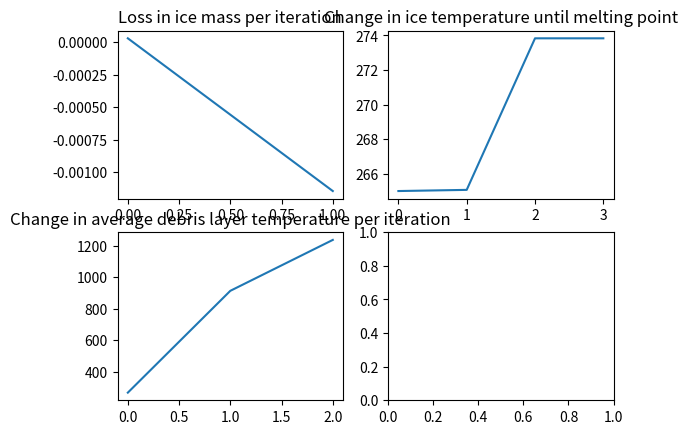

This figure's Python source:
import numpy as np
import matplotlib.pyplot as plt
import random as rd

#Initial Conditions
debris_temp_surface = [275]
debris_temp_btm = [268]
ice_temp = [265]
night_temp_min = 265
night_temp_max = 289

#Constants
#Heatcap are reduced by a factor of 100 for now to make calculations faster
density_ice = 2008 #kg/m^3
heatcap_ice = 0.0053 * 4.184 * 100/10**(2) #Conversion of cal/cm to joules/m
latent_fusion = 333.55*1000
density_rock = 2243 #Based on Marl (the rock)
heatcap_rock = 2000/10**(2)#Average value

#Value obtained from https://pubs.usgs.gov/of/1988/0441/report.pdf
thermal_conductivity_of_rock = 2.390 * 10**(-3) * 4.184 * 100  #Conversion of cal/cm to joules/m
heat_transfer_coefficient_air = 500 #Between 0.5 to 1000 Wm^(-2)K^(-1)
heat_transfer_coefficient_water = 1450 #Between 50 to 3,000 Wm^(-2)K^(-1)

soil_albedo = 0.17
solar_constant = 1400

#Lists
debris_depth = list(range(0, 10))
R_rock = debris_depth[-1]/thermal_conductivity_of_rock
surface_temp_gradient = []
bottom_temp_gradient = []
avg_temp_gradient = []
avg_temp = []

#Day-night cycle
air_temp = []

ice_mass = [3.1*10**(-5)]

#While ice is below melting temperature, ice first heats up to 273 Kelvin, the melting temperature
while ice_temp[-1] <= 273:
    #Step 1: Day - Solar radiation heats up the top surface of the debris layer
    if len(air_temp)%2 == 0: #day
        air_temp.append(273)
        change_debris_surface_temp = (1 - soil_albedo) * solar_constant/(density_rock * heatcap_rock)

        #print('day ' + str(change_debris_surface_temp))

    #Step 1: Night - Air either convects heat to or from the surface of the debris layer
    else: #night
        air_temp.append(rd.randint(night_temp_min, night_temp_max))

        #Convection between cold air and warmer top of the debris layer
        change_debris_surface_temp = heat_transfer_coefficient_air * (air_temp[-1] -debris_temp_surface[-1])
        #change_debris_surface_temp = (air_temp[-1] - debris_temp_surface[-1])/R_rock #negative value
        #print('night ' + str(change_debris_surface_temp))

    #Step 2: Update debris temperatures. The heat at the surface is assumed to transfer as 1/d to the bottom surface.
    debris_temp_surface.append(debris_temp_surface[-1] + change_debris_surface_temp)
    debris_temp_btm.append(debris_temp_btm[-1] + change_debris_surface_temp/max(debris_depth))

    #Step 3: Two thermal gradients form. One from the updated surface temperature to the bottom, and another from the botton (which is at ice temperature) to the surface. Take the average as the actual gradient.
    for i in range(len(debris_depth)):
        surface_temp_gradient.append(-thermal_conductivity_of_rock * debris_depth[i] + debris_temp_surface[-1])
        bottom_temp_gradient.append(-thermal_conductivity_of_rock * debris_depth[i] + debris_temp_btm[-1])

    for i in range(len(surface_temp_gradient)):
        avg_temp_gradient.append((surface_temp_gradient[i] + bottom_temp_gradient[i])/2)

    avg_temp.append(np.average(avg_temp_gradient))

# =============================================================================
#         if avg_temp_gradient[i] - surface_temp_gradient[i] != 0:
#             print("Valid")
# =============================================================================

    # =============================================================================
    # plt.plot(surface_temp_gradient, debris_depth)
    # plt.plot(bottom_temp_gradient, debris_depth)
    # plt.plot(avg_temp_gradient, debris_depth)
    # =============================================================================

    #Step 3: Ice temperature increases
    change_ice_temp = thermal_conductivity_of_rock * (debris_temp_btm[-1] - ice_temp[-1])/(density_ice * heatcap_ice)
    ice_temp.append(ice_temp[-1] + change_ice_temp)
    print(ice_temp[-1])


#Once ice heats up to melting temperature
if ice_temp[-1] > 273:
    while ice_mass[-1] > 1*10**(-5):
        if len(air_temp)%2 == 0: #day
            change_debris_surface_temp = (1 - soil_albedo) * solar_constant/(density_rock * heatcap_rock)
            air_temp.append(273)
        else: #night
            air_temp.append(night_temp_min, night_temp_max)
            change_debris_surface_temp = heat_transfer_coefficient_air * (air_temp[-1] -debris_temp_surface[-1])
            #change_debris_surface_temp = (air_temp[-1]- debris_temp_surface[-1])/R_rock #negative value
            print('night ' + str(change_debris_surface_temp))

        debris_temp_surface.append(debris_temp_surface[-1] + change_debris_surface_temp)

        debris_temp_btm.append(debris_temp_btm[-1] + change_debris_surface_temp/max(debris_depth))

        for i in range(len(debris_depth)):
            surface_temp_gradient.append(-thermal_conductivity_of_rock * debris_depth[i] + debris_temp_surface[-1])
            bottom_temp_gradient.append(-thermal_conductivity_of_rock * debris_depth[i] + debris_temp_btm[-1])

        for i in range(len(surface_temp_gradient)):
            avg_temp_gradient.append((surface_temp_gradient[i] + bottom_temp_gradient[i])/2)

        avg_temp.append(np.average(avg_temp_gradient))

# =============================================================================
#             if avg_temp_gradient[i] - surface_temp_gradient[i] != 0:
#                 print("Hi")
# =============================================================================

        #Step 3: Ice mass loss calculation
        ice_mass_loss = - thermal_conductivity_of_rock * (debris_temp_btm[-1] -ice_temp[-1])/latent_fusion
        ice_mass.append(ice_mass_loss)

        ice_temp.append(ice_temp[-1])

fig, axs = plt.subplots(2,2)

axs[0,0].plot(range(len(ice_mass)),ice_mass)
axs[0,0].set_title("Loss in ice mass per iteration")

axs[0,1].plot(range(len(ice_temp)), ice_temp)
axs[0,1].set_title("Change in ice temperature until melting point")

axs[1,0].plot(range(len(avg_temp)), avg_temp)
axs[1,0].set_title("Change in average debris layer temperature per iteration")

#axs[1,1].plot(range(len(surface_temp_gradient)), surface_temp_gradient)
plt.show()
